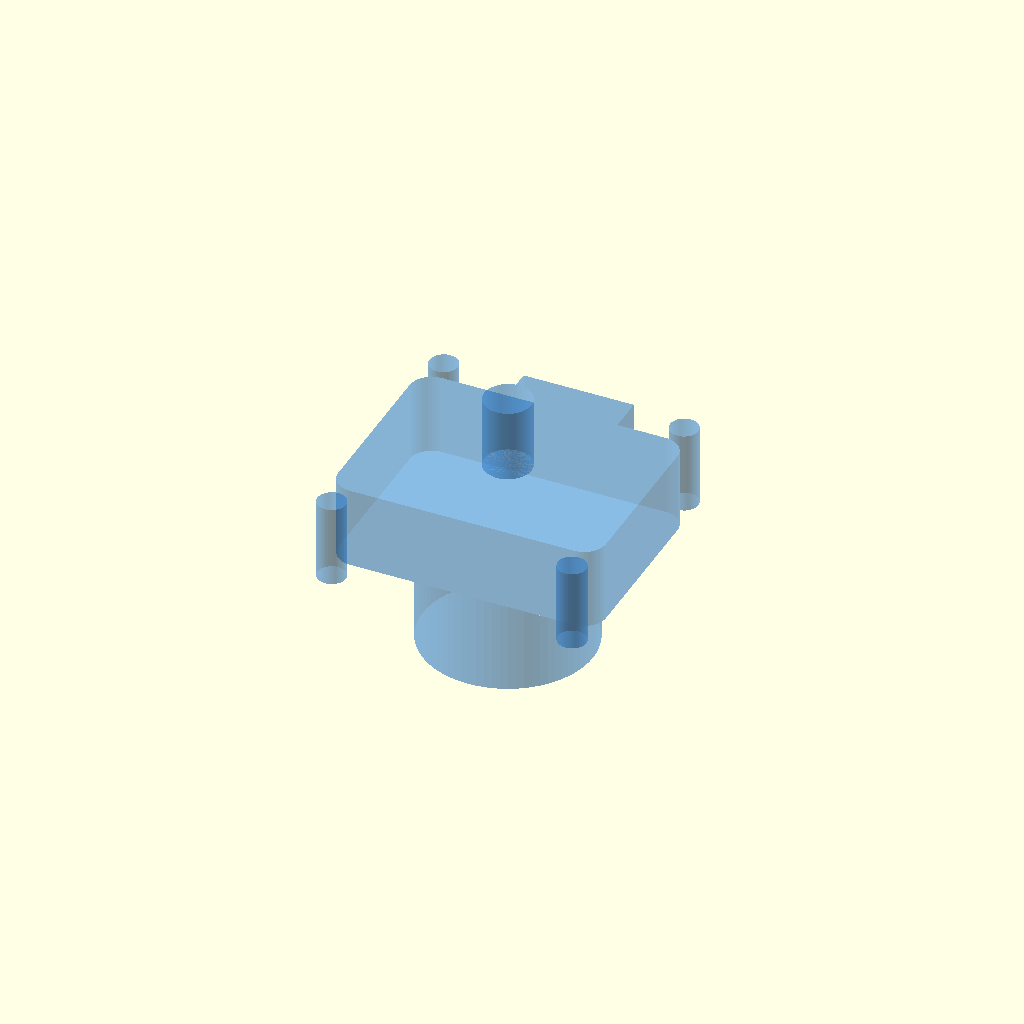
Cell 1: rendered with the file's own defaults.
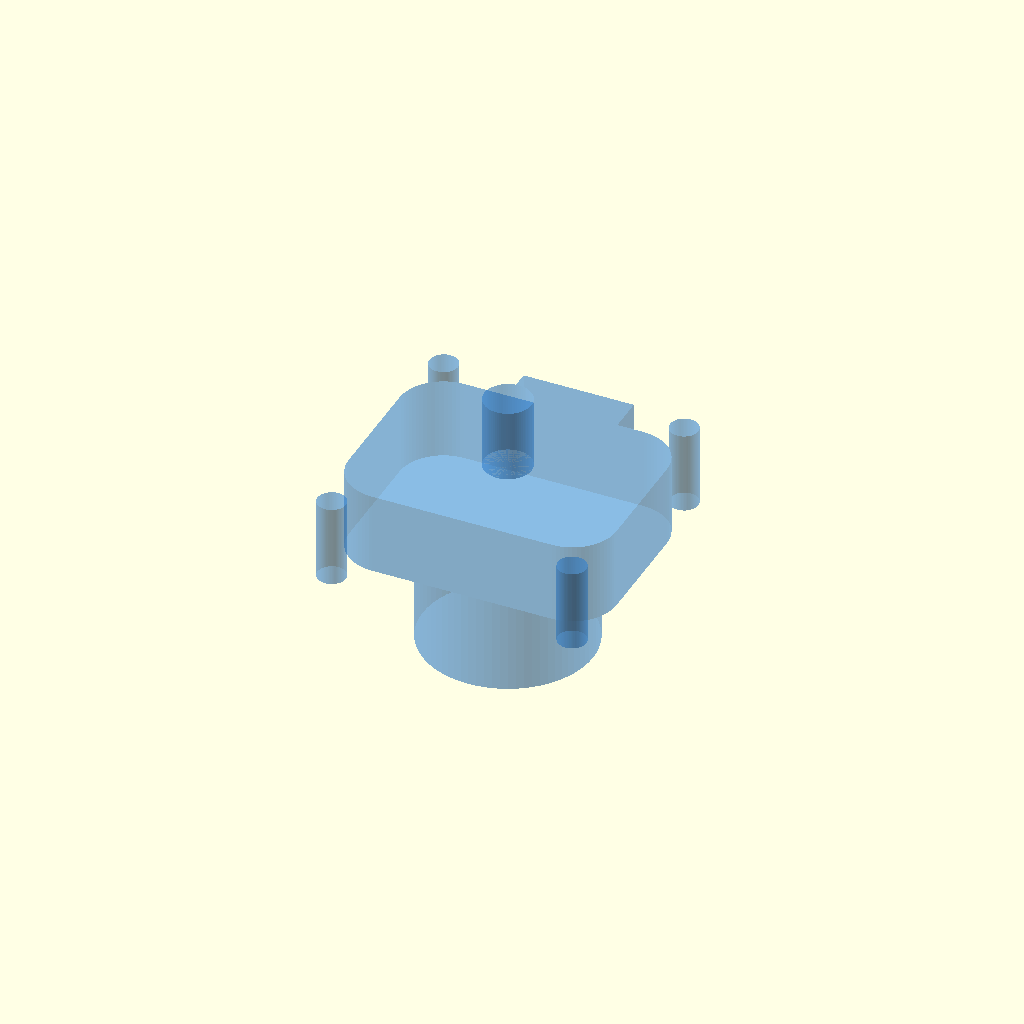
Cell 2 — fixed_component_corner_radius set to 28, the other parameters unchanged.
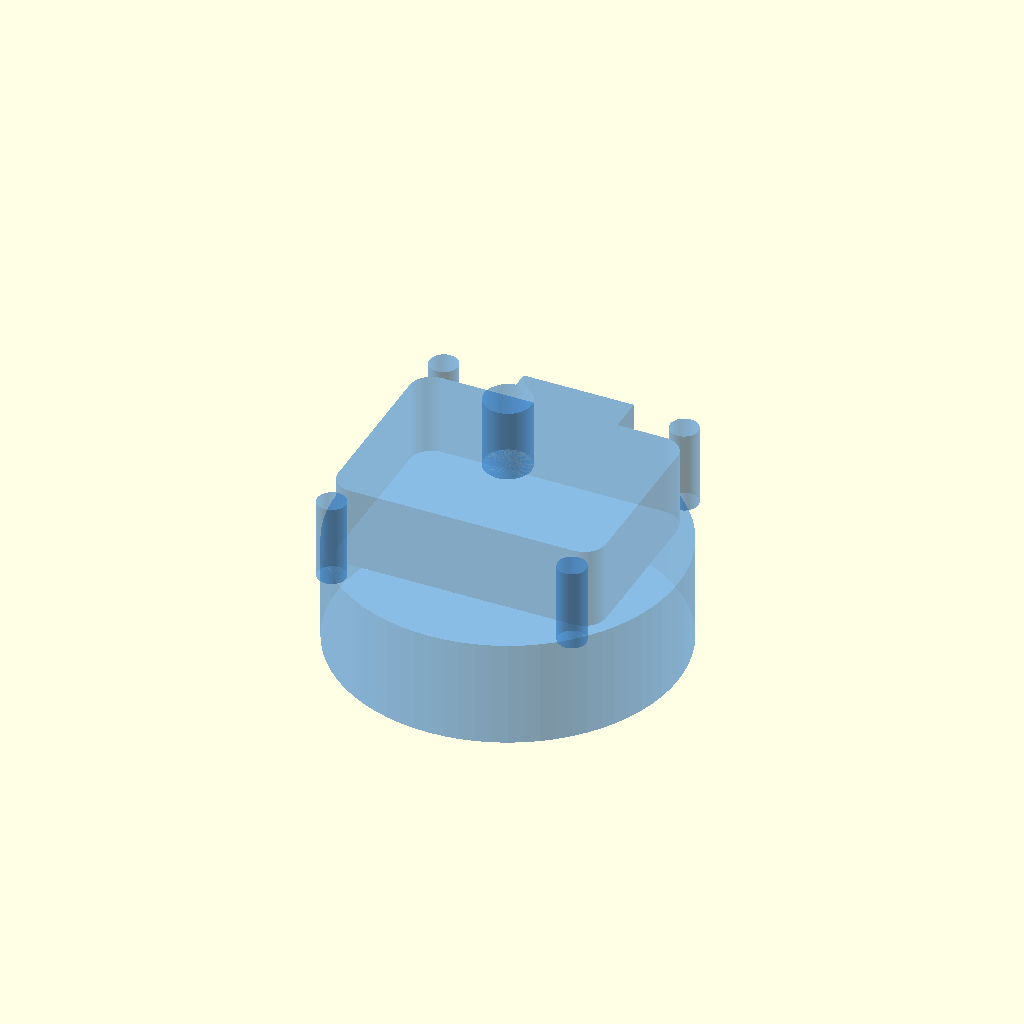
Cell 3 — gimbal_sweep_diameter set to 216, the other parameters unchanged.
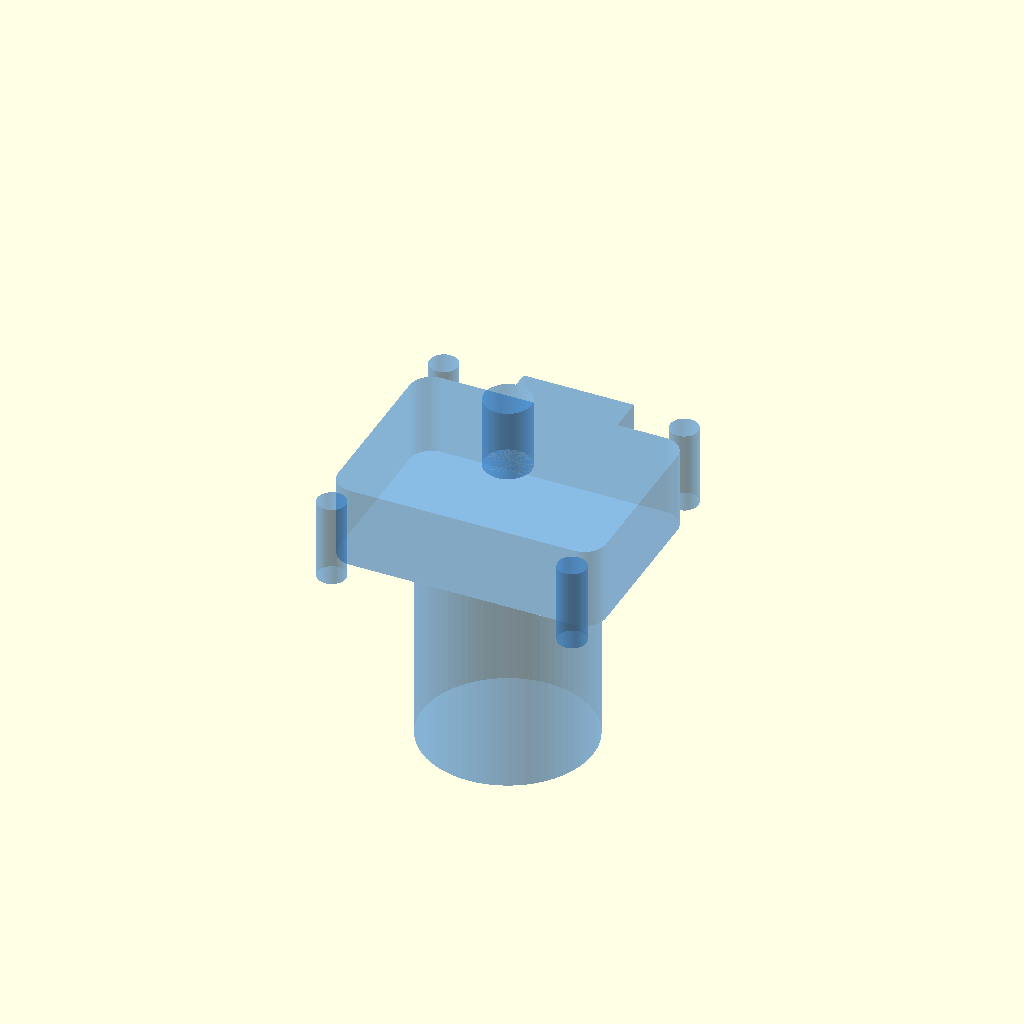
Cell 4: gimbal_sweep_height = 136 (everything else at default).
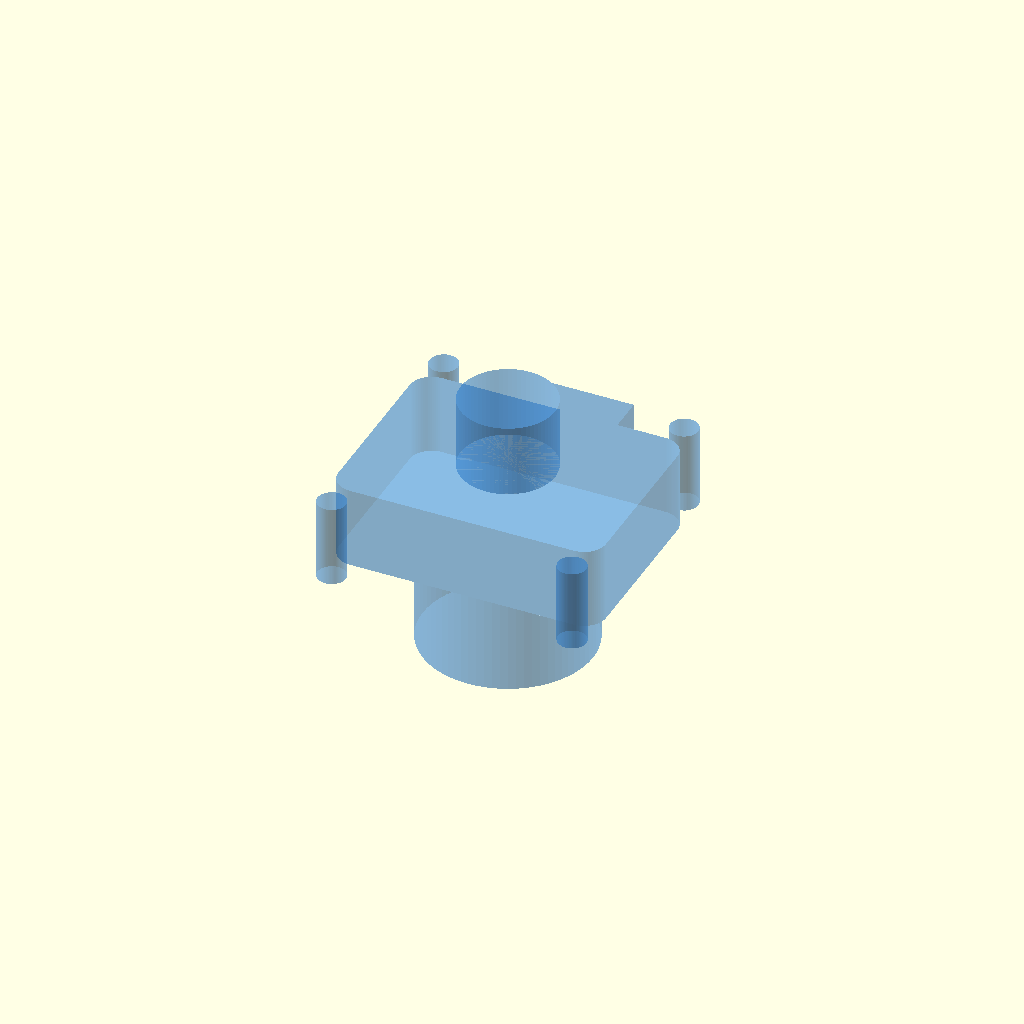
Cell 5: docking_interface_diameter = 60 (everything else at default).
One fixed orthographic camera (rotation 55°, 0°, 25°; colour scheme Cornfield) for every cell.
OpenSCAD source file hardware/assemblies/camera-pod/camera-pod-envelope.scad:
// ARBI camera pod envelope 0.1.0 — concept-unvalidated reference geometry.
// NON-MANUFACTURING KEEP-OUT MODEL. Canonical units are millimetres.

include <../../lib/arbi.scad>

fixed_component_keepout = [170, 125, 52];
fixed_component_corner_radius = 14;
gimbal_sweep_diameter = 108;
gimbal_sweep_height = 68;
docking_interface_diameter = 30;
docking_interface_height = 46;
rear_service_keepout = [70, 34, 34];
line_termination_radius = 108;
line_termination_keepout_diameter = 18;
facets = 72;

module camera_pod_envelope(
    fixed_component_keepout,
    fixed_component_corner_radius,
    gimbal_sweep_diameter,
    gimbal_sweep_height,
    docking_interface_diameter,
    docking_interface_height,
    rear_service_keepout,
    line_termination_radius,
    line_termination_keepout_diameter,
    facets
) {
    body_height = fixed_component_keepout[2];

    assert(min(fixed_component_keepout) > 0, "Fixed-component keep-out must be positive.");
    assert(gimbal_sweep_diameter > 0 && gimbal_sweep_height > 0, "Gimbal keep-out must be positive.");
    assert(docking_interface_diameter > 0 && docking_interface_height > 0, "Docking keep-out must be positive.");
    assert(line_termination_radius > fixed_component_keepout[0] / 2, "Line terminations must remain outside fixed components.");

    // The union intentionally represents reserved volume, not walls or printable structure.
    color([0.2, 0.55, 0.9, 0.35])
        union() {
            arbi_rounded_box(
                fixed_component_keepout,
                fixed_component_corner_radius,
                true,
                facets
            );

            translate([0, 0, -body_height / 2 - gimbal_sweep_height / 2])
                cylinder(
                    d = gimbal_sweep_diameter,
                    h = gimbal_sweep_height,
                    center = true,
                    $fn = facets
                );

            translate([0, 0, body_height / 2 + docking_interface_height / 2])
                cylinder(
                    d = docking_interface_diameter,
                    h = docking_interface_height,
                    center = true,
                    $fn = facets
                );

            translate([0, fixed_component_keepout[1] / 2 + rear_service_keepout[1] / 2, 0])
                cube(rear_service_keepout, center = true);

            for (angle = [45, 135, 225, 315])
                rotate([0, 0, angle])
                    translate([line_termination_radius, 0, 0])
                        cylinder(
                            d = line_termination_keepout_diameter,
                            h = body_height,
                            center = true,
                            $fn = facets
                        );
        }
}

camera_pod_envelope(
    fixed_component_keepout,
    fixed_component_corner_radius,
    gimbal_sweep_diameter,
    gimbal_sweep_height,
    docking_interface_diameter,
    docking_interface_height,
    rear_service_keepout,
    line_termination_radius,
    line_termination_keepout_diameter,
    facets
);
Parameter table extracted from the source (name, type, default, range or options):
fixed_component_keepout: vector, default [170, 125, 52]
fixed_component_corner_radius: number, default 14
gimbal_sweep_diameter: number, default 108
gimbal_sweep_height: number, default 68
docking_interface_diameter: number, default 30
docking_interface_height: number, default 46
rear_service_keepout: vector, default [70, 34, 34]
line_termination_radius: number, default 108
line_termination_keepout_diameter: number, default 18
facets: number, default 72
